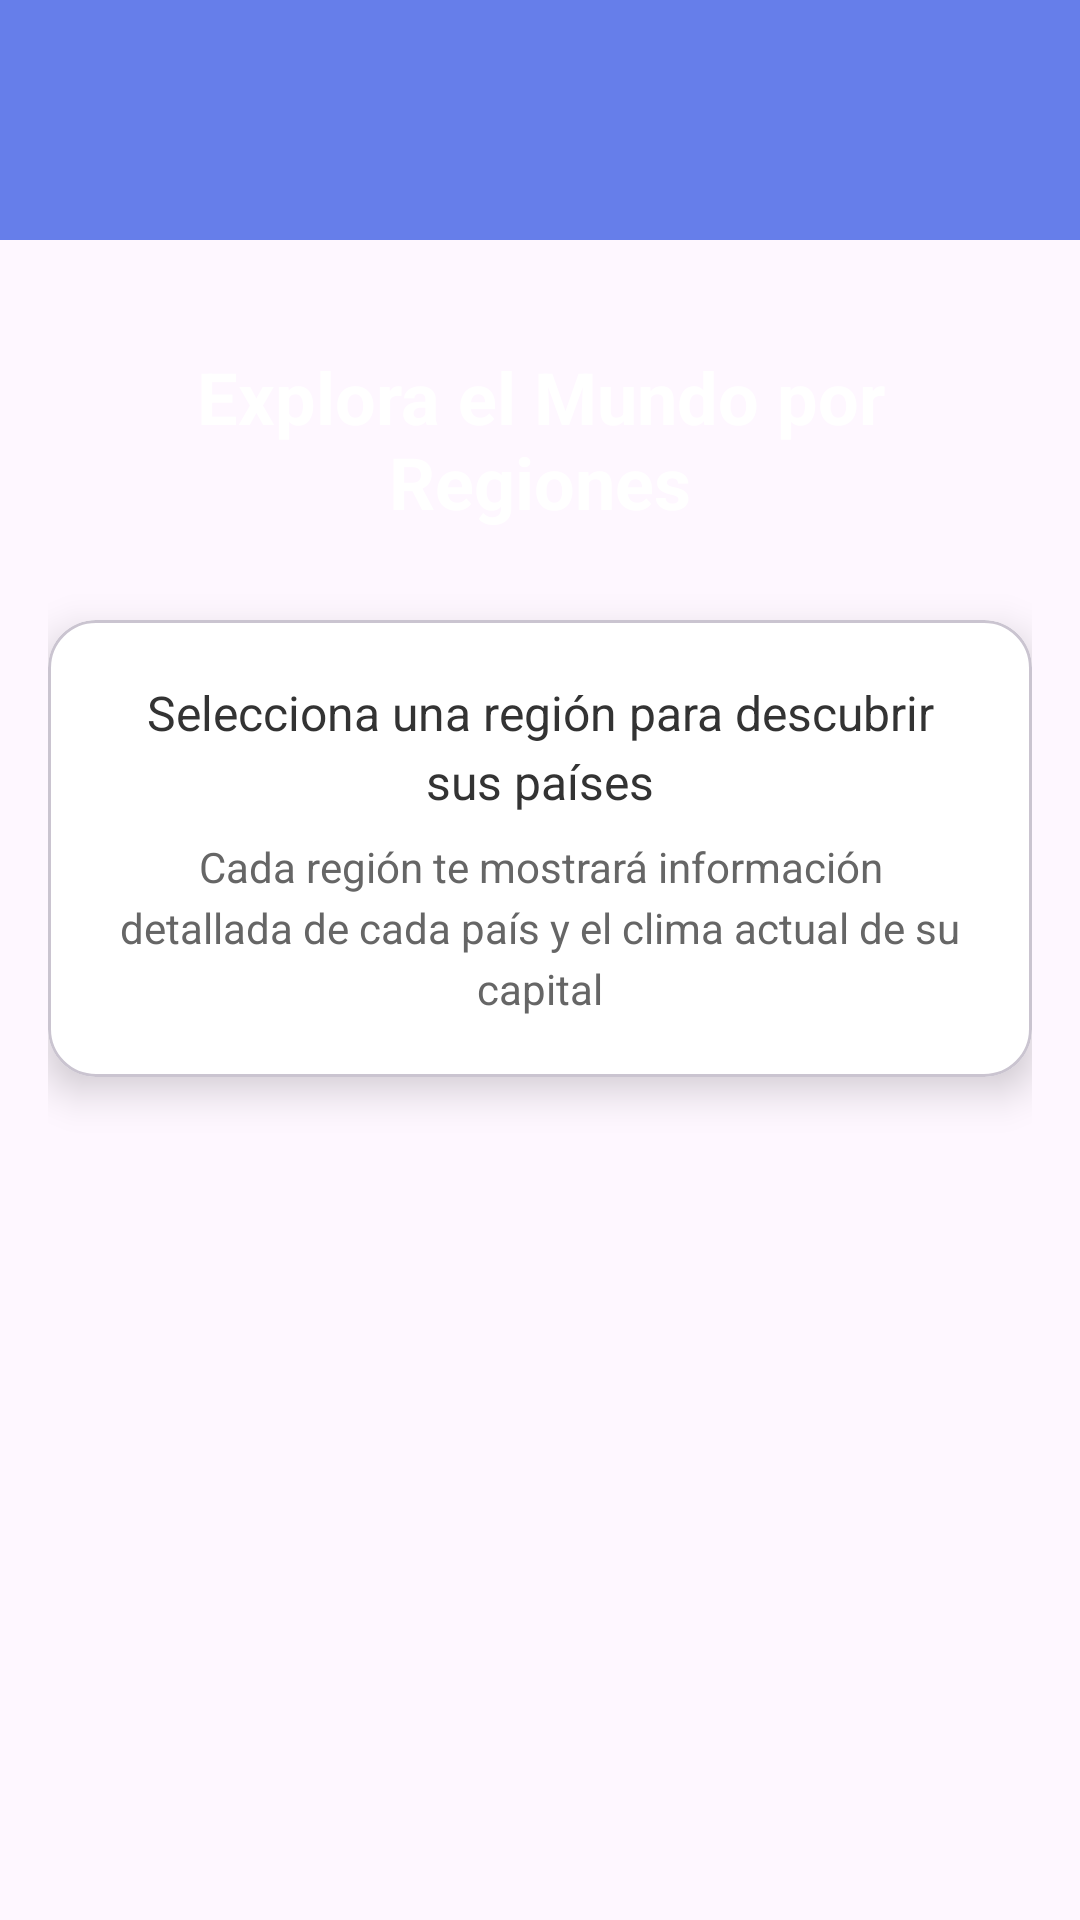

This screen was rendered from an Android layout file. Write that file and the resources it references.
<!-- AndroidManifest.xml: application theme Theme.ExploraMundo -->
<!-- res/layout/actividad_regiones.xml -->
<?xml version="1.0" encoding="utf-8"?>
<LinearLayout xmlns:android="http://schemas.android.com/apk/res/android"
    xmlns:app="http://schemas.android.com/apk/res-auto"
    xmlns:tools="http://schemas.android.com/tools"
    android:layout_width="match_parent"
    android:layout_height="match_parent"
    android:orientation="vertical"
    android:background="@drawable/fondo_gradiente"
    tools:context=".view.actividad.RegionesActivity">

    
    <com.google.android.material.appbar.MaterialToolbar
        android:id="@+id/toolbar"
        android:layout_width="match_parent"
        android:layout_height="80dp"
        android:paddingTop="20dp"
        android:background="@color/primary_color"
        app:titleTextColor="@color/white"
        app:navigationIcon="@drawable/ic_retroceso" />

    
    <ScrollView
        android:layout_width="match_parent"
        android:layout_height="match_parent"
        android:padding="16dp">

        <LinearLayout
            android:layout_width="match_parent"
            android:layout_height="wrap_content"
            android:orientation="vertical">

            
            <TextView
                android:layout_width="match_parent"
                android:layout_height="wrap_content"
                android:text="Explora el Mundo por Regiones"
                android:textColor="@color/white"
                android:textSize="24sp"
                android:textStyle="bold"
                android:gravity="center"
                android:layout_marginTop="20dp"
                android:layout_marginBottom="30dp" />

            
            <com.google.android.material.card.MaterialCardView
                android:layout_width="match_parent"
                android:layout_height="wrap_content"
                android:layout_marginBottom="24dp"
                app:cardCornerRadius="16dp"
                app:cardElevation="8dp"
                app:cardBackgroundColor="@color/card_background">

                <LinearLayout
                    android:layout_width="match_parent"
                    android:layout_height="wrap_content"
                    android:orientation="vertical"
                    android:padding="20dp">

                    <TextView
                        android:layout_width="match_parent"
                        android:layout_height="wrap_content"
                        android:text="Selecciona una región para descubrir sus países"
                        android:textColor="@color/text_primary"
                        android:textSize="16sp"
                        android:gravity="center"
                        android:lineSpacingExtra="4dp" />

                    <TextView
                        android:layout_width="match_parent"
                        android:layout_height="wrap_content"
                        android:text="Cada región te mostrará información detallada de cada país y el clima actual de su capital"
                        android:textColor="@color/text_secondary"
                        android:textSize="14sp"
                        android:gravity="center"
                        android:layout_marginTop="8dp"
                        android:lineSpacingExtra="4dp" />

                </LinearLayout>

            </com.google.android.material.card.MaterialCardView>

            
            <androidx.recyclerview.widget.RecyclerView
                android:id="@+id/rvRegiones"
                android:layout_width="match_parent"
                android:layout_height="wrap_content"
                tools:listitem="@layout/item_region" />

        </LinearLayout>

    </ScrollView>

</LinearLayout>
<!-- res/layout/item_region.xml (included above) -->
<?xml version="1.0" encoding="utf-8"?>
<com.google.android.material.card.MaterialCardView xmlns:android="http://schemas.android.com/apk/res/android"
    xmlns:app="http://schemas.android.com/apk/res-auto"
    android:layout_width="match_parent"
    android:layout_height="wrap_content"
    android:layout_margin="8dp"
    app:cardCornerRadius="16dp"
    app:cardElevation="4dp"
    app:cardBackgroundColor="@color/card_background">

    <LinearLayout
        android:layout_width="match_parent"
        android:layout_height="wrap_content"
        android:orientation="horizontal"
        android:padding="16dp"
        android:gravity="center_vertical">

        
        <ImageView
            android:id="@+id/imgRegion"
            android:layout_width="48dp"
            android:layout_height="48dp"
            android:layout_marginEnd="16dp"
            android:contentDescription="@string/label_region" />

        
        <LinearLayout
            android:layout_width="0dp"
            android:layout_height="wrap_content"
            android:layout_weight="1"
            android:orientation="vertical">

            <TextView
                android:id="@+id/txtNombreRegion"
                android:layout_width="match_parent"
                android:layout_height="wrap_content"
                android:text="Región"
                android:textColor="@color/text_primary"
                android:textSize="18sp"
                android:textStyle="bold" />

            <TextView
                android:id="@+id/txtCantidadPaises"
                android:layout_width="match_parent"
                android:layout_height="wrap_content"
                android:text="0 países"
                android:textColor="@color/text_secondary"
                android:textSize="14sp"
                android:layout_marginTop="4dp" />

        </LinearLayout>

        
        <ImageView
            android:layout_width="24dp"
            android:layout_height="24dp"
            android:src="@drawable/ic_flecha"
            android:contentDescription="Flecha"
            app:tint="@color/text_secondary" />

    </LinearLayout>

</com.google.android.material.card.MaterialCardView>
<!-- resources referenced by this layout -->
<resources>
  <color name="card_background">#FFFFFF</color>
  <color name="primary_color">#667eea</color>
  <color name="text_primary">#333333</color>
  <color name="text_secondary">#666666</color>
  <color name="white">#FFFFFFFF</color>
  <!-- drawable ic_flecha (drawable) -->
  <?xml version="1.0" encoding="utf-8"?>
  <vector xmlns:android="http://schemas.android.com/apk/res/android"
      android:width="24dp"
      android:height="24dp"
      android:viewportWidth="24"
      android:viewportHeight="24">
      <path
          android:fillColor="@color/text_secondary"
          android:pathData="M8.59,16.59L13.17,12 8.59,7.41 10,6l6,6 -6,6z"/>
  </vector>
  <string name="label_region">Región</string>
  <style name="Theme.ExploraMundo" parent="Base.Theme.ExploraMundo" />
  <style name="Base.Theme.ExploraMundo" parent="Theme.Material3.DayNight.NoActionBar">
          <item name="colorPrimary">@color/primary_color</item>
          <item name="colorPrimaryVariant">@color/secondary_color</item>
          <item name="colorOnPrimary">@color/white</item>
          <item name="colorSecondary">@color/accent_color</item>
          <item name="colorSecondaryVariant">@color/accent_color</item>
          <item name="colorOnSecondary">@color/white</item>
          <item name="android:statusBarColor" tools:targetApi="21">?attr/colorPrimaryVariant</item>
          <item name="android:navigationBarColor" tools:targetApi="21">@color/primary_color</item>
          
      </style>
  <color name="secondary_color">#764ba2</color>
  <color name="accent_color">#FF6B6B</color>
</resources>
